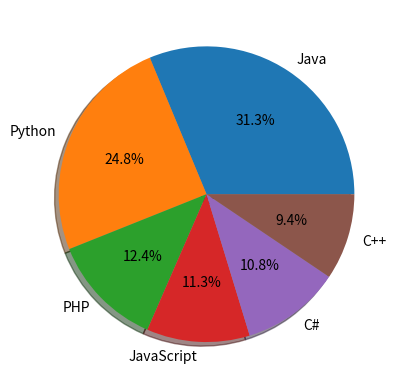

Recreate this plot in Python.
import numpy
import matplotlib.pyplot as plot

print(f"{'_'*20}Question 1a{'_'*20}")
# Making random vector
print("\nMaking Vector")
vect = numpy.random.randint(1, 20, 15)
print(vect)

# Reshape vector to 3x5
print("\nReshaping Vector")
vect = vect.reshape(3, 5)
print(vect)

# Replace max in vect rows with 0
print("\nReplacing Max Values")
for row in vect:
	row[row == row.max()] = 0
print(vect)

# Create 2d array 4x3, then print the shape, type, and data
print("\nCreating 2d array sized 4x3, then printing the shape, type, and data")
vect = numpy.random.randint(1, 20, (4, 3))
print(f"Array:\n{vect}\nShape: {vect.shape} Type: {type(vect)} Data Type: {vect.dtype}")

print(f"\n{'_'*20}Question 1b{'_'*20}")
# Make and print array
print("Making Array")
arr = numpy.array([[3, -2],[1, 0]])
print(arr)

# Creating Eigen Value and Vector Vars and assigning vals
print("\nCreating Eigen Value and Vector Vars and assigning vals")
eign_val, eign_vect = numpy.linalg.eig(arr)
print(f"Eigen Value: {eign_val}\nEigen Vector:\n{eign_vect}")

print(f"\n{'_'*20}Question 1c{'_'*20}")
# Creating array
print("Creating Array:")
arr = numpy.array([[0, 1, 2],[3, 4, 5]])
print(arr)

# Computing Values and printing
print("\nComputing Diagonal Values: ")
diag = arr.trace()
print(diag)

print(f"\n{'_'*20}Question 1d{'_'*20}")
# creating array
print(f"Creating Array: ")
arr = numpy.array([[1, 2], [3, 4], [5, 6]])
print(arr)

# reshaping
arr = arr.reshape(2, 3)
print(f"\nReshaped to 2x3:\n{arr}")

arr = arr.reshape(3, 2)
print(f"\nReshaped to 3x2:\n{arr}")

print(f"\n{'_'*20}Question 2{'_'*20}")

# Sample Data
programming_languages = ['Java', 'Python', 'PHP', 'JavaScript', 'C#', 'C++']
popularity = numpy.array([22.2, 17.6, 8.8, 8, 7.7, 6.7])

# Creating Chart with popularity mapped
print("Creating Chart. . .")
chart = plot.pie(popularity, labels=programming_languages, shadow=True, autopct='%1.1f%%')

# Printing
plot.show()
